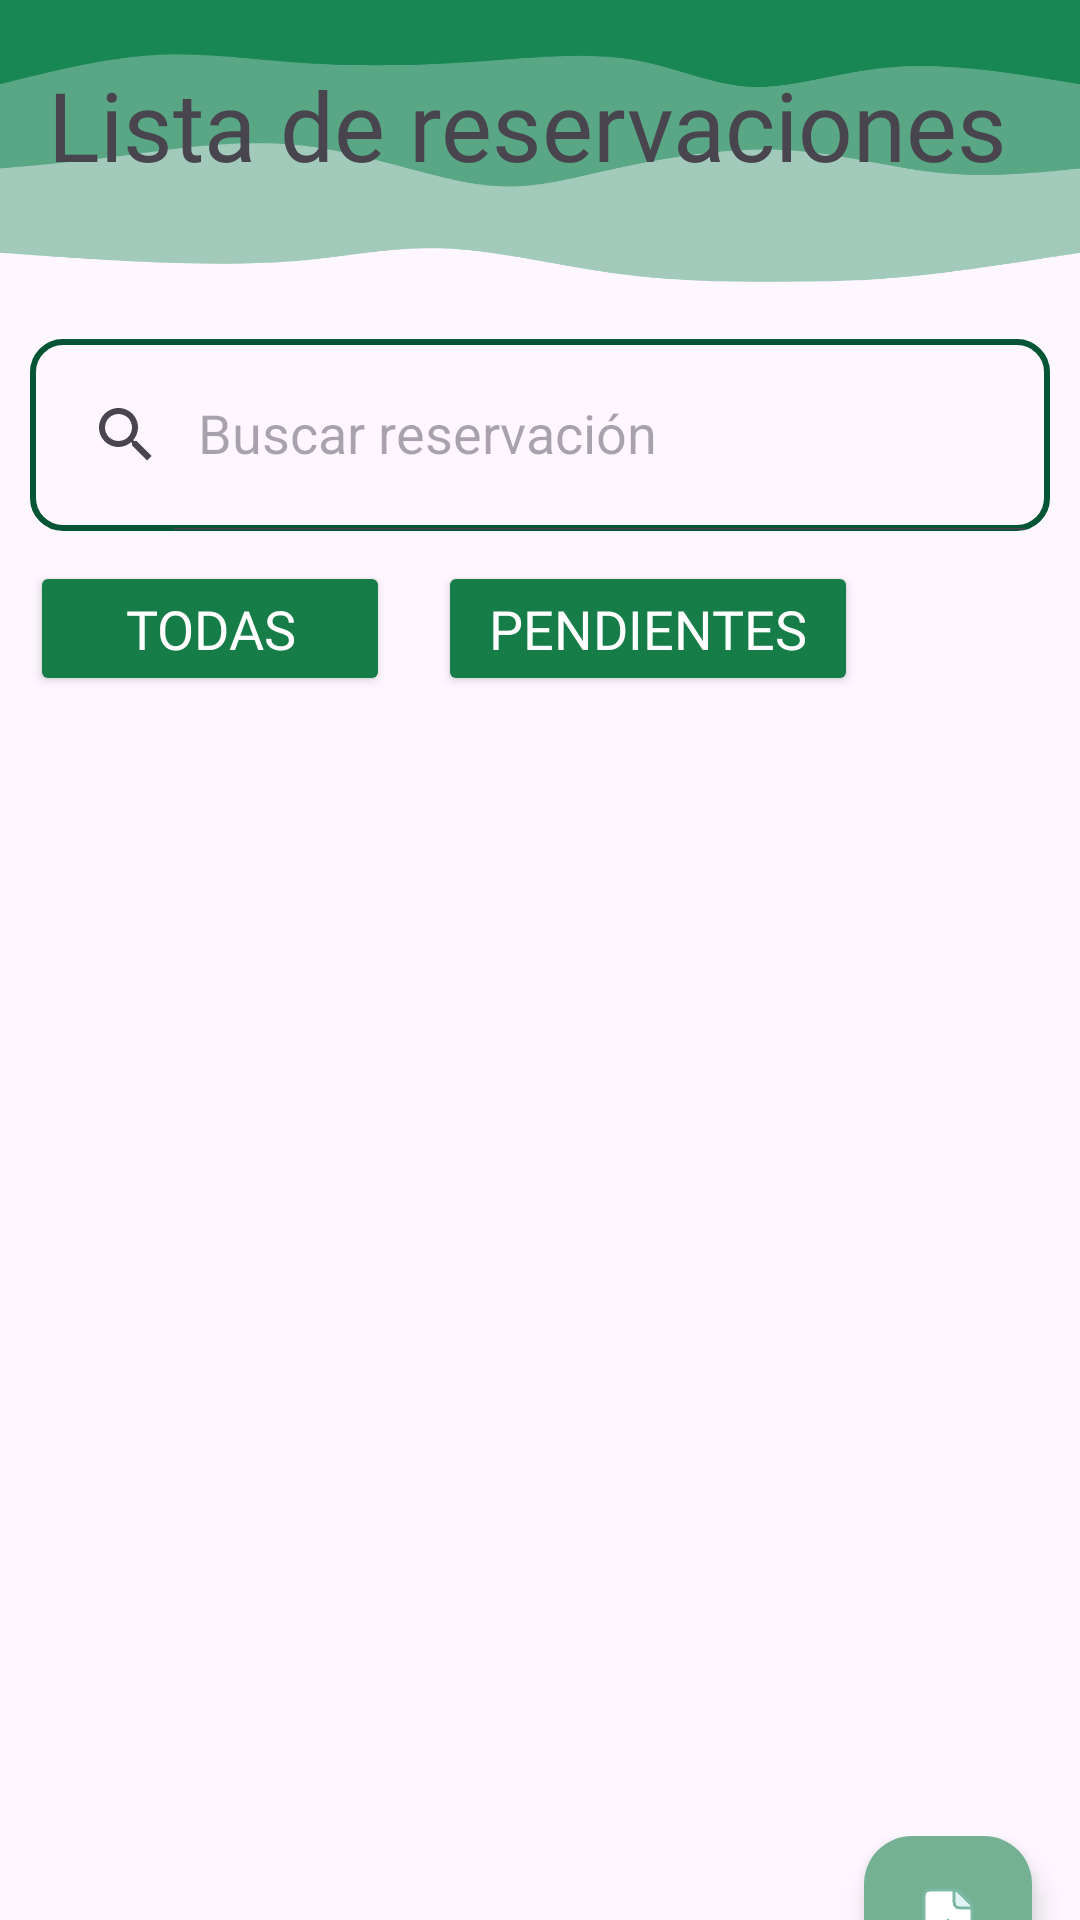

Reconstruct the res/layout file that produces this screen, plus the resources it refers to.
<!-- AndroidManifest.xml: application theme Theme.EramonManager -->
<!-- res/layout/fragment_reservations.xml -->
<?xml version="1.0" encoding="utf-8"?>
<FrameLayout xmlns:android="http://schemas.android.com/apk/res/android"
    xmlns:app="http://schemas.android.com/apk/res-auto"
    xmlns:tools="http://schemas.android.com/tools"
    android:layout_width="match_parent"
    android:layout_height="match_parent"
    tools:context=".MainActivity">

    

    <ImageView
        android:layout_width="match_parent"
        android:layout_height="110dp"
        android:background="@drawable/background_fragment"/>

    <LinearLayout
        android:layout_width="match_parent"
        android:layout_height="match_parent"
        android:orientation="vertical">

        <TextView
            android:id="@+id/encabezadoReservations"
            android:layout_width="wrap_content"
            android:layout_height="wrap_content"
            android:layout_marginStart="16dp"
            android:layout_marginTop="20dp"
            android:fontFamily="@font/nunito_sans"
            android:text="Lista de reservaciones"
            android:textSize="32dp" />

        <androidx.appcompat.widget.SearchView
            android:id="@+id/SearchView_Reservation"
            android:layout_width="match_parent"
            android:layout_height="?attr/actionBarSize"
            android:layout_marginStart="10dp"
            android:layout_marginTop="50dp"
            android:layout_marginEnd="10dp"
            android:layout_marginBottom="10dp"
            app:iconifiedByDefault="false"
            android:background="@drawable/border_searchview"
            app:queryHint="Buscar reservación">

        </androidx.appcompat.widget.SearchView>

        <LinearLayout
            android:layout_width="wrap_content"
            android:layout_height="wrap_content"
            android:orientation="horizontal">

            <Button
                android:id="@+id/Button_Todas"
                android:layout_width="120dp"
                android:layout_height="45dp"
                android:text="Todas"
                android:textSize="18dp"
                android:fontFamily="@font/nunito_sans"
                android:layout_marginStart="10dp"
                android:backgroundTint="@color/colorPrimaryDark"
                android:layout_below="@+id/cardView_Reservation"
                android:textColor="@color/white"/>

            <Button
                android:id="@+id/Button_Pendientes"
                android:layout_width="140dp"
                android:layout_height="45dp"
                android:text="Pendientes"
                android:textSize="18dp"
                android:fontFamily="@font/nunito_sans"
                android:layout_marginStart="16dp"
                android:layout_marginEnd="100dp"
                android:backgroundTint="@color/colorPrimaryDark"
                android:textColor="@color/white"/>

        </LinearLayout>


        <androidx.recyclerview.widget.RecyclerView
            android:id="@+id/Recyler_View_Reservation"
            android:layout_width="match_parent"
            android:layout_height="380dp"
            android:padding="16dp">

        </androidx.recyclerview.widget.RecyclerView>

        <RelativeLayout
            android:layout_width="match_parent"
            android:layout_height="65dp"
            android:layout_alignParentBottom="true">

            <com.google.android.material.floatingactionbutton.FloatingActionButton
                android:id="@+id/Add_Reservation"
                android:layout_width="wrap_content"
                android:layout_height="wrap_content"
                android:layout_alignParentEnd="true"
                android:layout_marginTop="0dp"
                android:layout_marginEnd="16dp"
                android:src="@drawable/add"
                app:tint="@color/colorPrimaryLight"
                android:tintMode="screen"
                app:backgroundTint="@color/colorPrimaryLight">

            </com.google.android.material.floatingactionbutton.FloatingActionButton>

        </RelativeLayout>
    </LinearLayout>

</FrameLayout>
<!-- resources referenced by this layout -->
<resources>
  <color name="colorPrimaryDark">#167D49</color>
  <color name="colorPrimaryLight">#73B192</color>
  <color name="white">#FFFFFFFF</color>
  <!-- drawable add: png bitmap (drawable, 9465 bytes) -->
  <!-- drawable background_fragment: png bitmap (drawable, 38943 bytes) -->
  <!-- drawable border_searchview (drawable) -->
  <?xml version="1.0" encoding="utf-8"?>
  <shape xmlns:android="http://schemas.android.com/apk/res/android"
      android:shape="rectangle">
  
      <stroke
          android:width="2dp"
          android:color="@color/colorPrimaryDarkest">
      </stroke>
  
      <corners
          android:radius="10dp">
      </corners>
  
  </shape>
  <style name="Theme.EramonManager" parent="Base.Theme.EramonManager" />
  <color name="colorPrimaryDarkest">#045533</color>
  <style name="Base.Theme.EramonManager" parent="Theme.Material3.DayNight.NoActionBar">
          
          
      </style>
</resources>
